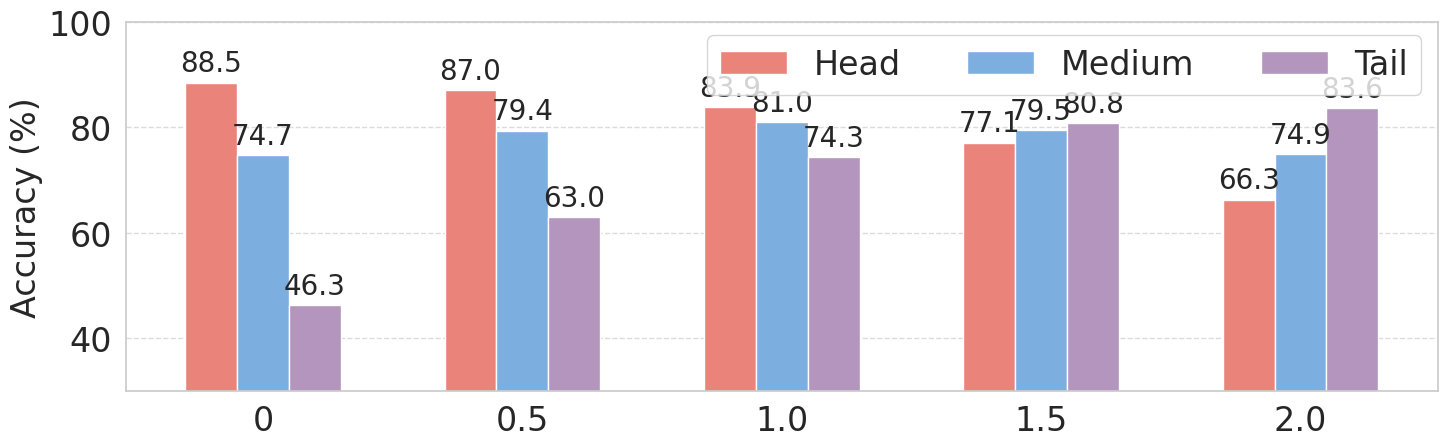

This chart was generated by the following Python code:
import matplotlib.pyplot as plt
import numpy as np
import seaborn as sns

# 设置 Seaborn 风格
sns.set(style="whitegrid") #, font_scale=1.3

# 数据
taus = [0, 0.5, 1.0, 1.5, 2.0]
head = [88.5, 87, 83.9, 77.1, 66.3]
med = [74.7, 79.4, 81, 79.5, 74.9]
tail = [46.3, 63, 74.3, 80.8, 83.6]

labels = ['Head', 'Medium', 'Tail']
#colors = sns.color_palette("Set3")
colors = ['#EA8379', '#7DAEE0', '#B395BD']

# 全局字体设置
plt.rcParams.update({
    'font.size': 24,            # 所有字体基础大小
    'axes.titlesize': 26,       # 图标题字体
    'axes.labelsize': 24,       # 坐标轴标题字体
    'xtick.labelsize': 24,      # x轴刻度字体
    'ytick.labelsize': 24,      # y轴刻度字体
    'legend.fontsize': 24,      # 图例字体
    'figure.titlesize': 24,     # 整体图标题
})

# x轴位置设置
x = np.arange(len(taus))
bar_width = 0.2

fig, ax = plt.subplots(figsize=(15, 5))

# 三组柱子
rects1 = ax.bar(x - bar_width, head, width=bar_width, label='Head', color=colors[0])
rects2 = ax.bar(x, med, width=bar_width, label='Medium', color=colors[1])
rects3 = ax.bar(x + bar_width, tail, width=bar_width, label='Tail', color=colors[2])

# 添加柱子顶部标签
def add_labels(rects):
    for rect in rects:
        height = rect.get_height()
        ax.text(rect.get_x() + rect.get_width() / 2., height + 1, f'{height:.1f}',
                ha='center', va='bottom', fontsize=20)

add_labels(rects1)
add_labels(rects2)
add_labels(rects3)


# 坐标轴设置
ax.set_xticks(x)
ax.set_xticklabels([str(t) for t in taus], fontsize=24)
ax.set_ylabel('Accuracy (%)')
ax.set_ylim(30, 100)
#ax.set_title(r'Per-Group Accuracy Comparison Across $\tau$', fontsize=26)

# 图例放在内部右上角
ax.legend(loc='upper right', bbox_to_anchor=(1., 1.01), ncol=3, frameon=True)


# 网格线
ax.grid(axis='y', linestyle='--', alpha=0.7)
ax.xaxis.grid(False)

# 保存图像
plt.tight_layout()
plt.savefig("1b_tau_comparison.pdf", bbox_inches='tight')
plt.show()
